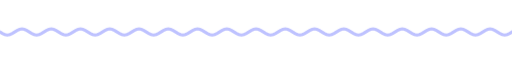
t = 0.00 s
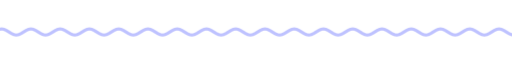
t = 1.67 s
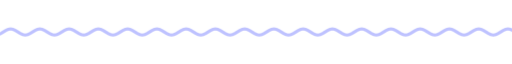
t = 3.33 s
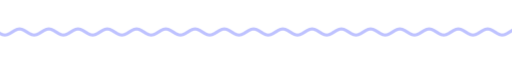
t = 5.00 s
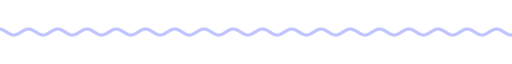
t = 6.67 s
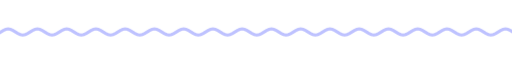
t = 8.33 s

The animated SVG that drew these frames (rendered in a browser with its animation timeline set to each time). Animation: 9 CSS @keyframes rules; frames cover the first 8.33 s, repeats indefinitely.

<svg xmlns="http://www.w3.org/2000/svg" xmlns:xlink="http://www.w3.org/1999/xlink" width="840" height="28" viewBox="0 0 840 28" role="img" aria-label="divider"><title>divider</title><style>text{font-family:G,R,'Google Sans','Segoe UI',Roboto,sans-serif;font-variation-settings:'ROND' 100}
.up{animation:up .8s cubic-bezier(.05,.7,.1,1) both}
.pop{transform-box:fill-box;transform-origin:center;animation:pop .6s cubic-bezier(.34,1.56,.64,1) both}
.fade{animation:fade .9s ease both}
.spin{transform-box:fill-box;transform-origin:center;animation:spin 40s linear infinite}
.spin-r{transform-box:fill-box;transform-origin:center;animation:spin 28s linear infinite reverse}
.bob{transform-box:fill-box;transform-origin:center;animation:bob 7s ease-in-out infinite}
.grow{transform-box:fill-box;transform-origin:left center;animation:grow 1.1s cubic-bezier(.2,0,0,1) both}
.wght{animation:wght 1.6s cubic-bezier(.2,0,0,1) .2s both}
.wave{animation:wave 2.4s linear infinite}
.blink{animation:blink 1s step-end infinite}
@keyframes blink{50%{opacity:0}}
@keyframes up{from{opacity:0;transform:translateY(14px)}to{opacity:1;transform:none}}
@keyframes pop{from{opacity:0;transform:scale(.6)}to{opacity:1;transform:scale(1)}}
@keyframes fade{from{opacity:0}to{opacity:1}}
@keyframes spin{to{transform:rotate(360deg)}}
@keyframes bob{0%,100%{transform:translateY(0) rotate(0)}50%{transform:translateY(-10px) rotate(12deg)}}
@keyframes grow{from{transform:scaleX(0)}to{transform:scaleX(1)}}
@keyframes wght{from{font-variation-settings:'ROND' 100,'wght' 400}to{font-variation-settings:'ROND' 100,'wght' 760}}
@keyframes wave{from{transform:translateX(0)}to{transform:translateX(-48px)}}
@media (prefers-reduced-motion:reduce){*{animation:none!important}}</style><clipPath id="w"><rect x="0" y="0" width="840" height="28"/></clipPath><g clip-path="url(#w)"><path class="wave" d="M0 14.0 L4 16.5 L8 18.3 L12 19.0 L16 18.3 L20 16.5 L24 14.0 L28 11.5 L32 9.7 L36 9.0 L40 9.7 L44 11.5 L48 14.0 L52 16.5 L56 18.3 L60 19.0 L64 18.3 L68 16.5 L72 14.0 L76 11.5 L80 9.7 L84 9.0 L88 9.7 L92 11.5 L96 14.0 L100 16.5 L104 18.3 L108 19.0 L112 18.3 L116 16.5 L120 14.0 L124 11.5 L128 9.7 L132 9.0 L136 9.7 L140 11.5 L144 14.0 L148 16.5 L152 18.3 L156 19.0 L160 18.3 L164 16.5 L168 14.0 L172 11.5 L176 9.7 L180 9.0 L184 9.7 L188 11.5 L192 14.0 L196 16.5 L200 18.3 L204 19.0 L208 18.3 L212 16.5 L216 14.0 L220 11.5 L224 9.7 L228 9.0 L232 9.7 L236 11.5 L240 14.0 L244 16.5 L248 18.3 L252 19.0 L256 18.3 L260 16.5 L264 14.0 L268 11.5 L272 9.7 L276 9.0 L280 9.7 L284 11.5 L288 14.0 L292 16.5 L296 18.3 L300 19.0 L304 18.3 L308 16.5 L312 14.0 L316 11.5 L320 9.7 L324 9.0 L328 9.7 L332 11.5 L336 14.0 L340 16.5 L344 18.3 L348 19.0 L352 18.3 L356 16.5 L360 14.0 L364 11.5 L368 9.7 L372 9.0 L376 9.7 L380 11.5 L384 14.0 L388 16.5 L392 18.3 L396 19.0 L400 18.3 L404 16.5 L408 14.0 L412 11.5 L416 9.7 L420 9.0 L424 9.7 L428 11.5 L432 14.0 L436 16.5 L440 18.3 L444 19.0 L448 18.3 L452 16.5 L456 14.0 L460 11.5 L464 9.7 L468 9.0 L472 9.7 L476 11.5 L480 14.0 L484 16.5 L488 18.3 L492 19.0 L496 18.3 L500 16.5 L504 14.0 L508 11.5 L512 9.7 L516 9.0 L520 9.7 L524 11.5 L528 14.0 L532 16.5 L536 18.3 L540 19.0 L544 18.3 L548 16.5 L552 14.0 L556 11.5 L560 9.7 L564 9.0 L568 9.7 L572 11.5 L576 14.0 L580 16.5 L584 18.3 L588 19.0 L592 18.3 L596 16.5 L600 14.0 L604 11.5 L608 9.7 L612 9.0 L616 9.7 L620 11.5 L624 14.0 L628 16.5 L632 18.3 L636 19.0 L640 18.3 L644 16.5 L648 14.0 L652 11.5 L656 9.7 L660 9.0 L664 9.7 L668 11.5 L672 14.0 L676 16.5 L680 18.3 L684 19.0 L688 18.3 L692 16.5 L696 14.0 L700 11.5 L704 9.7 L708 9.0 L712 9.7 L716 11.5 L720 14.0 L724 16.5 L728 18.3 L732 19.0 L736 18.3 L740 16.5 L744 14.0 L748 11.5 L752 9.7 L756 9.0 L760 9.7 L764 11.5 L768 14.0 L772 16.5 L776 18.3 L780 19.0 L784 18.3 L788 16.5 L792 14.0 L796 11.5 L800 9.7 L804 9.0 L808 9.7 L812 11.5 L816 14.0 L820 16.5 L824 18.3 L828 19.0 L832 18.3 L836 16.5 L840 14.0 L844 11.5 L848 9.7 L852 9.0 L856 9.7 L860 11.5 L864 14.0 L868 16.5 L872 18.3 L876 19.0 L880 18.3 L884 16.5 L888 14.0 L892 11.5 L896 9.7 L900 9.0 L904 9.7 L908 11.5 L912 14.0 L916 16.5 L920 18.3 L924 19.0 L928 18.3 L932 16.5 L936 14.0" fill="none" stroke="#bec2ff" stroke-width="5" stroke-linecap="round"/></g></svg>
